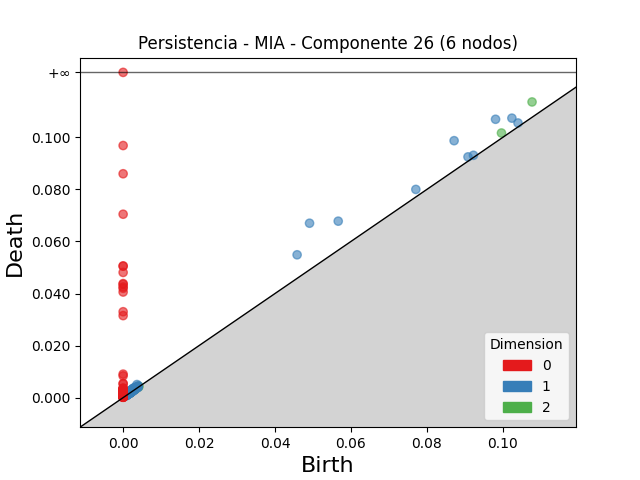

The file beside this chart, header and first rows:
dimension, birth, death
2, 0.1077, 0.1136
2, 0.09965, 0.1017
2, 0.004128, 0.004386
2, 0.002101, 0.002185
2, 0.003275, 0.003349
2, 0.002015, 0.002087
2, 0.001915, 0.001984
2, 0.003157, 0.003195
2, 0.004095, 0.004129
2, 0.00181, 0.00182
2, 0.002057, 0.002067
1, 0.0491, 0.06701
1, 0.08718, 0.09872
1, 0.05665, 0.0678
1, 0.04582, 0.05488
1, 0.09809, 0.1069
1, 0.1024, 0.1074
1, 0.0771, 0.08
1, 0.09083, 0.0925
1, 0.104, 0.1055
1, 0.003648, 0.005024
1, 0.002593, 0.003557
1, 0.003217, 0.004081
1, 0.09227, 0.09311
1, 0.002588, 0.003404
1, 0.002269, 0.003075
1, 0.002139, 0.002798
1, 0.003108, 0.00373
1, 0.002958, 0.003567
1, 0.002368, 0.002972
1, 0.004001, 0.004552
1, 0.002468, 0.002979
1, 0.002601, 0.003097
1, 0.002443, 0.002928
1, 0.001374, 0.001836
1, 0.00207, 0.002521
1, 0.002649, 0.003086
1, 0.002009, 0.002439
1, 0.001922, 0.002348
1, 0.001387, 0.00181
1, 0.002078, 0.002493
1, 0.002182, 0.002593
1, 0.002831, 0.003225
1, 0.001095, 0.00145
1, 0.001603, 0.001952
1, 0.002902, 0.003247
1, 0.001622, 0.001965
1, 0.001972, 0.002303
1, 0.001605, 0.001936
1, 0.001421, 0.001748
1, 0.002289, 0.00259
1, 0.001286, 0.001581
1, 0.001178, 0.001471
1, 0.002544, 0.002833
1, 0.002543, 0.00283
1, 0.002082, 0.002364
1, 0.00221, 0.002474
1, 0.002547, 0.002811
1, 0.002481, 0.002744
1, 0.003654, 0.003899
... 589 more rows
